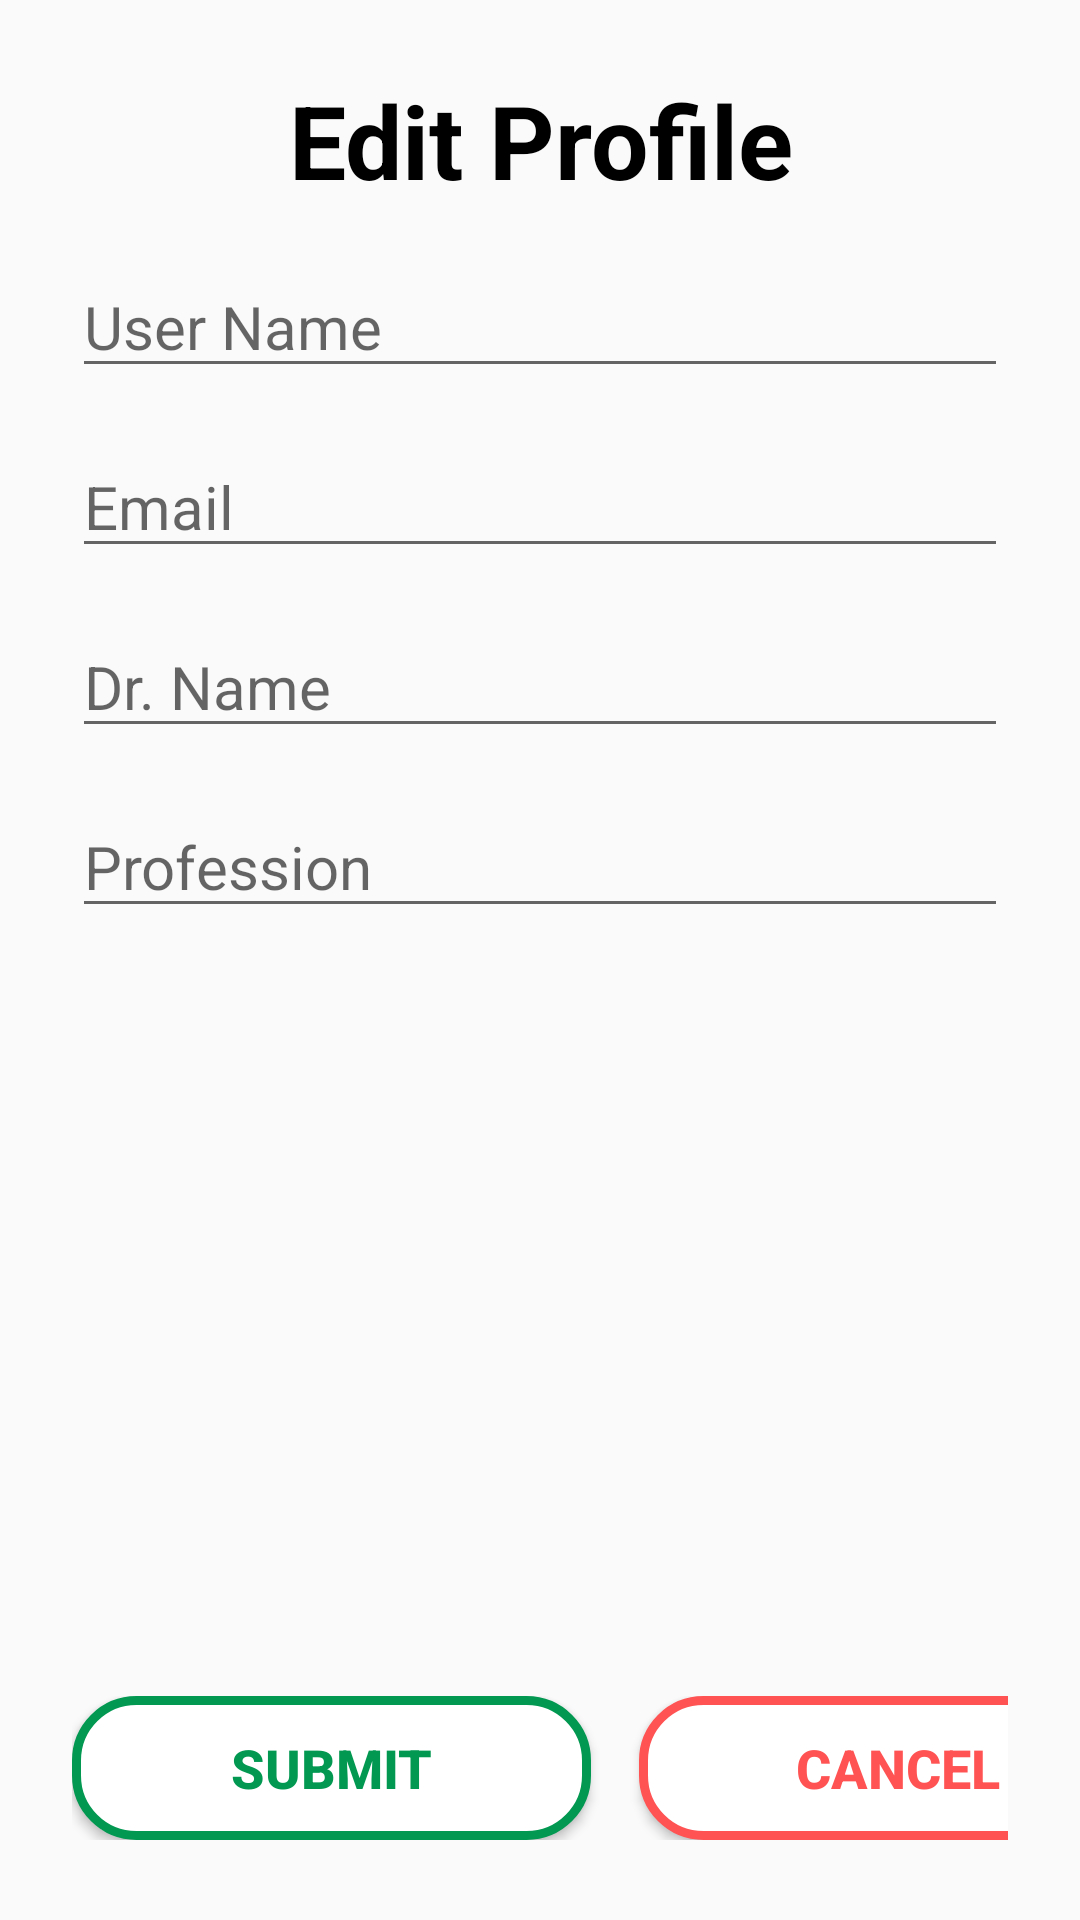

Android layout source for this screen:
<!-- AndroidManifest.xml: application theme Theme.HealingWords -->
<!-- res/layout/activity_edit_doc_profile.xml -->
<?xml version="1.0" encoding="utf-8"?>
<LinearLayout xmlns:android="http://schemas.android.com/apk/res/android"
    xmlns:app="http://schemas.android.com/apk/res-auto"
    xmlns:tools="http://schemas.android.com/tools"
    android:id="@+id/editDocProfileHeading"
    android:layout_width="match_parent"
    android:layout_height="match_parent"
    android:orientation="vertical"
    android:padding="24dp"
    tools:context=".EditDocProfile">

    <TextView
        android:id="@+id/textView"
        android:layout_width="match_parent"
        android:layout_height="wrap_content"
        android:layout_marginBottom="16dp"
        android:text="Edit Profile"
        android:textAlignment="center"
        android:textColor="@color/black"
        android:textSize="34sp"
        android:textStyle="bold" />

    <EditText
        android:id="@+id/edtbtnEditDocProfileUsername"
        android:layout_width="match_parent"
        android:layout_height="wrap_content"
        android:layout_marginBottom="16dp"
        android:ems="10"
        android:hint="@string/edtUserNameRegister"
        android:inputType="textPersonName"
        android:textSize="20sp" />

    <EditText
        android:id="@+id/edtbtnEditDocProfileEmail"
        android:layout_width="match_parent"
        android:layout_height="wrap_content"
        android:layout_marginBottom="16dp"
        android:ems="10"
        android:hint="@string/edtEmail"
        android:inputType="textPersonName"
        android:textSize="20sp" />

    <EditText
        android:id="@+id/edtbtnEditDocProfileName"
        android:layout_width="match_parent"
        android:layout_height="wrap_content"
        android:layout_marginBottom="16dp"
        android:ems="10"
        android:hint="@string/docName"
        android:inputType="textPersonName"
        android:textSize="20sp" />

    <EditText
        android:id="@+id/edtbtnEditDocProfileTitle"
        android:layout_width="match_parent"
        android:layout_height="wrap_content"
        android:layout_marginBottom="16dp"
        android:ems="10"
        android:hint="@string/profession"
        android:inputType="textPersonName"
        android:textSize="20sp" />

    <LinearLayout
        android:layout_width="362dp"
        android:layout_height="wrap_content"
        android:layout_marginTop="240dp"
        android:layout_marginBottom="0dp"
        android:orientation="horizontal">

        <Button
            android:id="@+id/btnEditDocProfileConfirm"
            android:layout_width="wrap_content"
            android:layout_height="wrap_content"
            android:layout_marginRight="8dp"
            android:layout_weight="1"
            android:background="@drawable/button_bg_success"
            android:text="@string/submitBtn"
            android:textColor="@color/success"
            android:textSize="@dimen/btnText"
            android:textStyle="bold" />

        <Button
            android:id="@+id/btnEditDocProfileCancel"
            android:layout_width="wrap_content"
            android:layout_height="wrap_content"
            android:layout_marginLeft="8dp"
            android:layout_weight="1"
            android:background="@drawable/button_bg_danger"
            android:text="@string/cancelBtn"
            android:textColor="@color/danger"
            android:textSize="@dimen/btnText"
            android:textStyle="bold" />
    </LinearLayout>
</LinearLayout>
<!-- resources referenced by this layout -->
<resources>
  <color name="black">#FF000000</color>
  <color name="danger">#FF5252</color>
  <color name="success">#029851</color>
  <dimen name="btnText">18sp</dimen>
  <!-- drawable button_bg_danger (drawable) -->
  <?xml version="1.0" encoding="UTF-8"?>
  <shape xmlns:android="http://schemas.android.com/apk/res/android">
      <solid android:color="#FFFFFF"/>
      <stroke android:width="3dp" android:color="#FF5252" />
      <corners android:radius="20dp"/>
      <padding android:left="0dp" android:top="0dp" android:right="0dp" android:bottom="0dp" />
  </shape>
  <!-- drawable button_bg_success (drawable) -->
  <?xml version="1.0" encoding="UTF-8"?>
  <shape xmlns:android="http://schemas.android.com/apk/res/android">
      <solid android:color="#FFFFFF"/>
      <stroke android:width="3dp" android:color="#029851" />
      <corners android:radius="20dp"/>
      <padding android:left="0dp" android:top="0dp" android:right="0dp" android:bottom="0dp" />
  </shape>
  <string name="cancelBtn">Cancel</string>
  <string name="docName">Dr. Name</string>
  <string name="edtEmail">Email</string>
  <string name="edtUserNameRegister">User Name</string>
  <string name="profession">Profession</string>
  <string name="submitBtn">Submit</string>
  <style name="Theme.HealingWords" parent="Theme.AppCompat.Light.NoActionBar">
          
          <item name="colorPrimary">@color/themePrimary</item>
          <item name="colorPrimaryVariant">@color/themePrimary</item>
          <item name="colorOnPrimary">@color/white</item>
          
          <item name="android:statusBarColor">?attr/colorPrimaryVariant</item>
          
      </style>
  <color name="themePrimary">#029851</color>
  <color name="white">#FFFFFFFF</color>
</resources>
